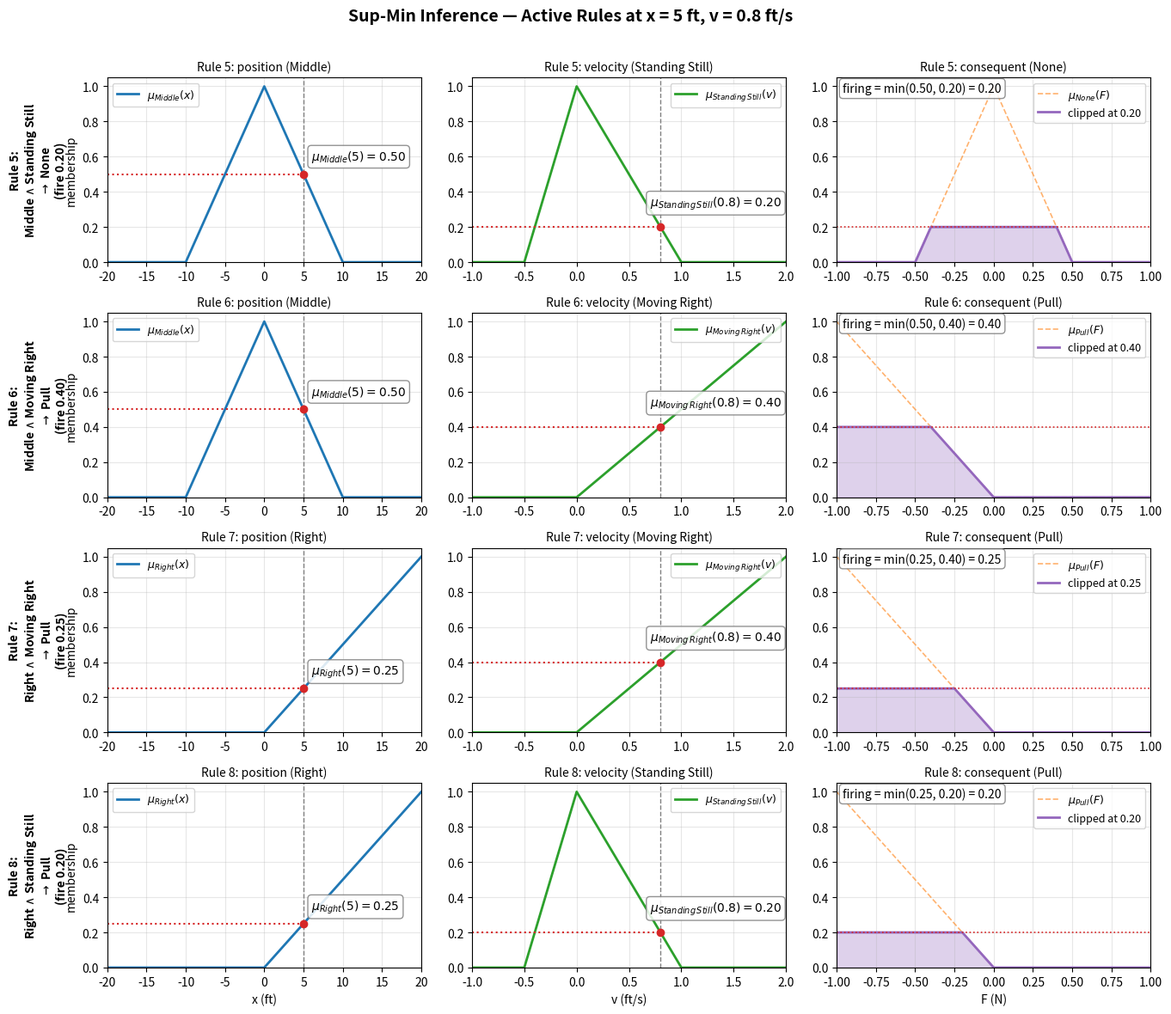

Write the Python code that produced this figure. (Note: this script raises an exception after producing the figure.)
"""Sup-Min Inference visualization for SYS 304 Exam 3 Question 4(c).

For input x = 5 ft, v = 0.8 ft/s, plots the four active rules as a 4x3 grid:
  Col 1: position membership (Middle or Right) with x=5 evaluation
  Col 2: velocity membership (Standing Still or Moving Right) with v=0.8 evaluation
  Col 3: consequent (None or Pull) clipped at firing strength
"""

import matplotlib
matplotlib.use('Agg')
import matplotlib.pyplot as plt
import numpy as np


# --- Membership functions ---
def mu_left(x):
    x = np.asarray(x, dtype=float)
    return np.where((x >= -20) & (x <= 0), -x / 20.0, 0.0)


def mu_middle(x):
    x = np.asarray(x, dtype=float)
    left = np.where((x >= -10) & (x <= 0), (x + 10) / 10.0, 0.0)
    right = np.where((x > 0) & (x <= 10), (10 - x) / 10.0, 0.0)
    return left + right


def mu_right(x):
    x = np.asarray(x, dtype=float)
    return np.where((x >= 0) & (x <= 20), x / 20.0, 0.0)


def mu_moving_left(v):
    v = np.asarray(v, dtype=float)
    return np.where((v >= -1) & (v <= 0), -v, 0.0)


def mu_standing_still(v):
    v = np.asarray(v, dtype=float)
    left = np.where((v >= -0.5) & (v <= 0), 2.0 * (v + 0.5), 0.0)
    right = np.where((v > 0) & (v <= 1), 1.0 - v, 0.0)
    return left + right


def mu_moving_right(v):
    v = np.asarray(v, dtype=float)
    return np.where((v >= 0) & (v <= 2), v / 2.0, 0.0)


def mu_pull(F):
    F = np.asarray(F, dtype=float)
    return np.where((F >= -1) & (F <= 0), -F, 0.0)


def mu_none(F):
    F = np.asarray(F, dtype=float)
    left = np.where((F >= -0.5) & (F <= 0), 2.0 * (F + 0.5), 0.0)
    right = np.where((F > 0) & (F <= 0.5), 2.0 * (0.5 - F), 0.0)
    return left + right


def mu_push(F):
    F = np.asarray(F, dtype=float)
    return np.where((F >= 0) & (F <= 1), F, 0.0)


# --- Evaluation point ---
X_EVAL = 5.0
V_EVAL = 0.8

# --- Rule table: (rule_label, pos_name, pos_fn, vel_name, vel_fn, cons_name, cons_fn) ---
RULES = [
    (5, "Middle", mu_middle, "Standing Still", mu_standing_still, "None", mu_none),
    (6, "Middle", mu_middle, "Moving Right",   mu_moving_right,   "Pull", mu_pull),
    (7, "Right",  mu_right,  "Moving Right",   mu_moving_right,   "Pull", mu_pull),
    (8, "Right",  mu_right,  "Standing Still", mu_standing_still, "Pull", mu_pull),
]


def main():
    x_range = np.linspace(-20, 20, 801)
    v_range = np.linspace(-1, 2, 601)
    F_range = np.linspace(-1, 1, 801)

    fig, axes = plt.subplots(4, 3, figsize=(14, 12))

    for i, (rule_num, pos_name, pos_fn, vel_name, vel_fn, cons_name, cons_fn) in enumerate(RULES):
        mu_pos = float(pos_fn(X_EVAL))
        mu_vel = float(vel_fn(V_EVAL))
        fire = min(mu_pos, mu_vel)
        # TeX-safe name (spaces -> \,)
        vel_tex = vel_name.replace(' ', r'\,')

        # --- Column 1: position ---
        ax = axes[i, 0]
        ax.plot(x_range, pos_fn(x_range), color='tab:blue', linewidth=2,
                label=f"$\\mu_{{{pos_name}}}(x)$")
        ax.axvline(X_EVAL, color='gray', linestyle='--', linewidth=1)
        ax.hlines(mu_pos, -20, X_EVAL, color='tab:red', linestyle=':', linewidth=1.5)
        ax.plot([X_EVAL], [mu_pos], 'o', color='tab:red')
        ax.annotate(f"$\\mu_{{{pos_name}}}(5) = {mu_pos:.2f}$",
                    xy=(X_EVAL, mu_pos), xytext=(X_EVAL + 1, mu_pos + 0.08),
                    fontsize=10,
                    bbox=dict(boxstyle='round,pad=0.3', fc='white', ec='gray', alpha=0.85))
        ax.set_xlim(-20, 20)
        ax.set_ylim(0, 1.05)
        ax.set_title(f"Rule {rule_num}: position ({pos_name})", fontsize=10)
        ax.grid(True, alpha=0.3)
        ax.legend(loc='upper left', fontsize=9)
        if i == 3:
            ax.set_xlabel("x (ft)")
        ax.set_ylabel("membership")

        # --- Column 2: velocity ---
        ax = axes[i, 1]
        ax.plot(v_range, vel_fn(v_range), color='tab:green', linewidth=2,
                label=f"$\\mu_{{{vel_tex}}}(v)$")
        ax.axvline(V_EVAL, color='gray', linestyle='--', linewidth=1)
        ax.hlines(mu_vel, -1, V_EVAL, color='tab:red', linestyle=':', linewidth=1.5)
        ax.plot([V_EVAL], [mu_vel], 'o', color='tab:red')
        ax.annotate(f"$\\mu_{{{vel_tex}}}(0.8) = {mu_vel:.2f}$",
                    xy=(V_EVAL, mu_vel), xytext=(V_EVAL - 0.1, mu_vel + 0.12),
                    fontsize=10,
                    bbox=dict(boxstyle='round,pad=0.3', fc='white', ec='gray', alpha=0.85))
        ax.set_xlim(-1, 2)
        ax.set_ylim(0, 1.05)
        ax.set_title(f"Rule {rule_num}: velocity ({vel_name})", fontsize=10)
        ax.grid(True, alpha=0.3)
        ax.legend(loc='upper right', fontsize=9)
        if i == 3:
            ax.set_xlabel("v (ft/s)")

        # --- Column 3: consequent clipped ---
        ax = axes[i, 2]
        cons_unclipped = cons_fn(F_range)
        cons_clipped = np.minimum(cons_unclipped, fire)
        ax.plot(F_range, cons_unclipped, color='tab:orange', linestyle='--',
                linewidth=1.2, alpha=0.6, label=f"$\\mu_{{{cons_name}}}(F)$")
        ax.plot(F_range, cons_clipped, color='tab:purple', linewidth=2,
                label=f"clipped at {fire:.2f}")
        ax.fill_between(F_range, 0, cons_clipped, color='tab:purple', alpha=0.3)
        ax.axhline(fire, color='tab:red', linestyle=':', linewidth=1.2)
        ax.annotate(f"firing = min({mu_pos:.2f}, {mu_vel:.2f}) = {fire:.2f}",
                    xy=(0.02, 0.92), xycoords='axes fraction',
                    fontsize=10,
                    bbox=dict(boxstyle='round,pad=0.3', fc='white', ec='gray', alpha=0.85))
        ax.set_xlim(-1, 1)
        ax.set_ylim(0, 1.05)
        ax.set_title(f"Rule {rule_num}: consequent ({cons_name})", fontsize=10)
        ax.grid(True, alpha=0.3)
        ax.legend(loc='upper right', fontsize=9)
        if i == 3:
            ax.set_xlabel("F (N)")

        # Row label on the leftmost axis
        axes[i, 0].text(-0.22, 0.5,
                        f"Rule {rule_num}:\n{pos_name} $\\wedge$ {vel_name}\n$\\to$ {cons_name}\n(fire {fire:.2f})",
                        transform=axes[i, 0].transAxes,
                        rotation=90, va='center', ha='center',
                        fontsize=10, fontweight='bold')

    fig.suptitle("Sup-Min Inference — Active Rules at x = 5 ft, v = 0.8 ft/s",
                 fontsize=14, fontweight='bold')
    fig.tight_layout(rect=[0.03, 0, 1, 0.97])

    out_path = "/home/devel/electrical_notes/content/sys_304/exam3/python_photos/02_sup_min_rule_grid.png"
    fig.savefig(out_path, dpi=150, bbox_inches='tight')
    plt.close(fig)
    print(f"Wrote {out_path}")


if __name__ == "__main__":
    main()
